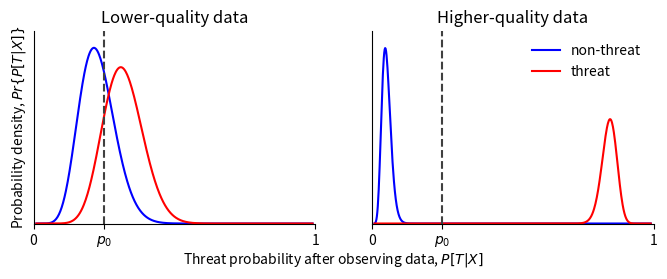
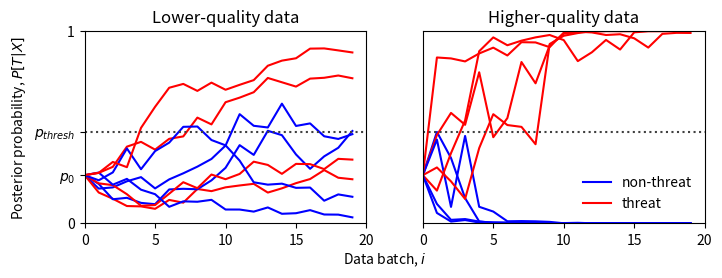

Write the Python code that produced these figures, in order.
import matplotlib.pyplot as plt
import numpy as np
from scipy.stats import beta
from scipy.special import expit, logit


# Figure 3
def plot_beta_panel(ax, x, p0, ymax, a1, b1, a2, b2, **kwargs):
    ax.plot(x, beta.pdf(x, a1, b1), color="b", label="non-threat")
    ax.plot(x, beta.pdf(x, a2, b2), color="r", label="threat")
    ax.vlines(p0, 0, ymax, color="0.25", linestyle="dashed")

    ax.set_xlim([0, 1])
    ax.set_xticks([0, p0, 1])
    ax.set_xticklabels([0, r"$p_0$", 1])

    ax.set_ylim([0, ymax])
    ax.set_yticks([])
    ax.spines.right.set_visible(False)
    ax.spines.top.set_visible(False)


fig = plt.figure(figsize=(8, 2.5))
ax1 = fig.add_subplot(121)
ax2 = fig.add_subplot(122)

margin = 0.01
x = np.linspace(margin, 1 - margin, 600)

p0 = 0.25
shape = 10
a = shape
b = a * (1 - p0) / p0
ymax = 8

delta1 = 4
delta2 = 150
plot_beta_panel(ax1, x, p0, 7, a, b + delta1, a + delta1, b)
plot_beta_panel(ax2, x, p0, 28, a, b + delta2, a + delta2, b)
ax1.set_ylabel(r"Probability density, $Pr\{P[T|X]\}$")
fig.text(0.5, -0.05, r"Threat probability after observing data, $P[T|X]$", ha="center")
ax2.legend(frameon=False)
ax1.set_title("Lower-quality data")
ax2.set_title("Higher-quality data")
fig.savefig("figure3.pdf", bbox_inches="tight")

# Figure 5
fig = plt.figure(figsize=(8, 2.5))
rng = np.random.default_rng(seed=100)


def p_trajectory(p0, drift, diff, n):
    delta_y = rng.normal(loc=drift, scale=np.sqrt(diff), size=n - 1)
    y0 = logit(p0)
    y = y0 * np.ones(n, dtype=float)
    y[1:] += np.cumsum(delta_y)
    return expit(y)


batch = np.arange(0, 20, 1)

ax1 = fig.add_subplot(121)
ax2 = fig.add_subplot(122)
num_reps = 4
p_thresh = 0.475

taus = [0.1, 1.2]
for ax, tau in zip(fig.axes, taus):
    for i in range(num_reps):
        (l_nt,) = ax.plot(batch, p_trajectory(p0, -tau / 2, tau, len(batch)), color="b")
        (l_t,) = ax.plot(batch, p_trajectory(p0, tau / 2, tau, len(batch)), color="r")
        if i == 0:
            l_t.set_label("threat")
            l_nt.set_label("non-threat")
    ax.hlines(p_thresh, 0, len(batch), linestyle="dotted", color="0.25")
    ax.set_ylim([0, 1])
    ax.set_xlim([0, len(batch)])
ax2.legend(frameon=False)
ax1.set_yticks([0, p0, p_thresh, 1])
ax1.set_yticklabels([0, r"$p_0$", r"$p_{thresh}$", 1])
ax1.set_ylabel(r"Posterior probability, $P[T|X]$")
ax2.set_yticks([])
ax2.set_yticklabels([])
fig.text(0.5, -0.05, r"Data batch, $i$", ha="center")
ax1.set_title("Lower-quality data")
ax2.set_title("Higher-quality data")
fig.savefig("figure5.pdf", bbox_inches="tight")
